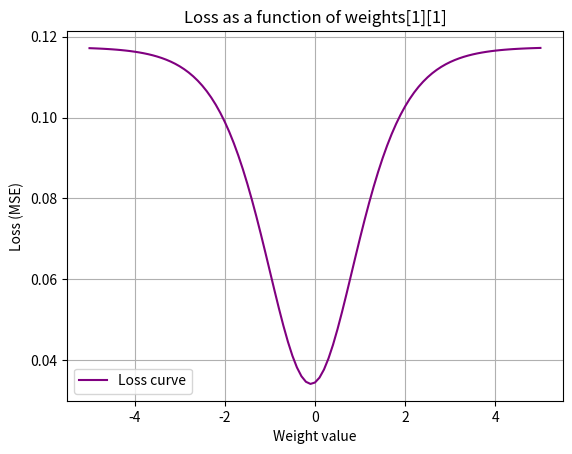
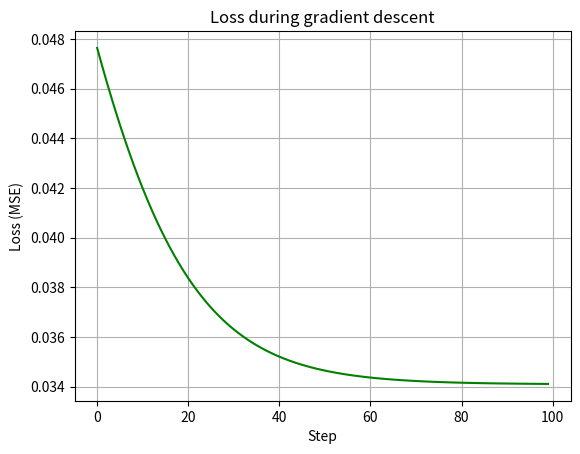

These charts were generated, in order, by the following Python code:
"""
Week 1: Neural network basics in pure Python.
Tasks:
1. Single neuron forward pass
2. Small multi-neuron layer
3. Mean squared error (MSE) loss
4. Loss curve by manually varying one weight
5. Gradient descent using a numerical derivative
"""
import math
import matplotlib.pyplot as plt

# Task 1: Single neuron forward pass

inputs= [0.7, 1.45, -0.85]
weights=[0.4, 0.6, 0.3]
bias= 0.68
summation=0
for i, x in enumerate (inputs):  # enumerate gives both the index and the value
    weight= weights[i]
    summation+= x * weight       # weighted sum of the inputs
summation+=bias                  # sum with bias

output= 1/(1+math.exp(-summation)) # sigmoid activation
print(output)


# Task 2: Layer with multiple neurons

# Inputs stay the same, but each of the 3 neurons has its own weights and bias.
weights=[[0.4, 0.6, 0.3],  # neuron 1
         [0.1, 0.5, -0.6], # neuron 2
         [0.2, -0.7, 0.8]] # neuron 3
biases=[0.68, -0.45, 0.56]

outputs_layer= []          # one output per neuron
for i, neuron_weights in enumerate(weights):
    summation = 0
    for j, x in enumerate(inputs):
        summation += x * neuron_weights[j]
    summation += biases[i]
    outputs_layer.append(1 / (1 + math.exp(-summation)))
print(outputs_layer)



# Task 3: Loss function

# The second target is 0.5 instead of 0 or 1: a sigmoid output can never reach 0 or 1,
# so with those targets the loss curve in Task 4 would have no clear minimum.
targets=[1.0,0.5,0.0]
def loss_function(targets,outputs_layer): # function that calculates the loss (mean squared)
    loss= 0
    for target, output in zip(targets, outputs_layer):
        loss+= ((target - output)**2) # squared error per output
    loss/= len(outputs_layer) # mean over all inputs
    return loss
print(loss_function(targets,outputs_layer))


# Task 4: Vary one weight manually and plot the loss

def forward_pass(inputs, weights, biases):
    # We rewrite task 1 and 2 as a function, so we can re-run it after changing a weight.
    outputs = []
    for neuron_weights, bias in zip(weights, biases):
        summation = 0
        for x, w in zip(inputs, neuron_weights):
            summation += x * w
        summation += bias
        outputs.append(1 / (1 + math.exp(-summation)))
    return outputs

original_weight = weights[1][1]  # remember the original value

test_weights = []   # x axis
losses = []         # y axis
for i in range (-50,51):    # weight from -5.0 to 5.0 in steps of 0.1
    test_weight=i/10.0
    weights[1][1]= test_weight
    current_guess= forward_pass(inputs, weights, biases)
    current_loss=loss_function(targets,current_guess)
    print(f"Weight is: {test_weight} Loss is: {current_loss}")
    test_weights.append(test_weight)
    losses.append(current_loss)

weights[1][1]= original_weight # restore the original weight

# graph
plt.plot(test_weights, losses, label="Loss curve", color="purple")
plt.title("Loss as a function of weights[1][1]")
plt.xlabel("Weight value")
plt.ylabel("Loss (MSE)")
plt.legend()
plt.grid(True)
plt.savefig("loss_curve.png", dpi=150)
plt.show()


# Task 5: Gradient descent with a numerical derivative

w=weights[1][1]     # the parameter we optimize
h=0.0001            # small nudge used to estimate the slope
learning_rate=0.4   # step size: scales the gradient (even if our slope is very large, this will fix it.)
steps=100
loss_history=[]

for step in range(steps):
    weights[1][1]=w
    output1=forward_pass(inputs, weights, biases)
    loss1=loss_function(targets,output1) # our first loss

    weights[1][1]=w+h
    output2=forward_pass(inputs, weights, biases)
    loss2=loss_function(targets,output2) # our second loss

    gradient=(loss2-loss1)/h     # numerical derivative: (f(w+h) - f(w)) / h

    loss_history.append(loss1)   # we add our loss to the history
    print(f"Step {step}: w = {w:.6f}, loss = {loss1:.6f}")

    w=w-(learning_rate*gradient)
    # positive slope means the loss grows with w, so we move the opposite way.


weights[1][1] = w  # keep the final value

plt.plot(loss_history, color="green")
plt.title("Loss during gradient descent")
plt.xlabel("Step")
plt.ylabel("Loss (MSE)")
plt.grid(True)
plt.savefig("gradient_descent.png", dpi=150)
plt.show()
